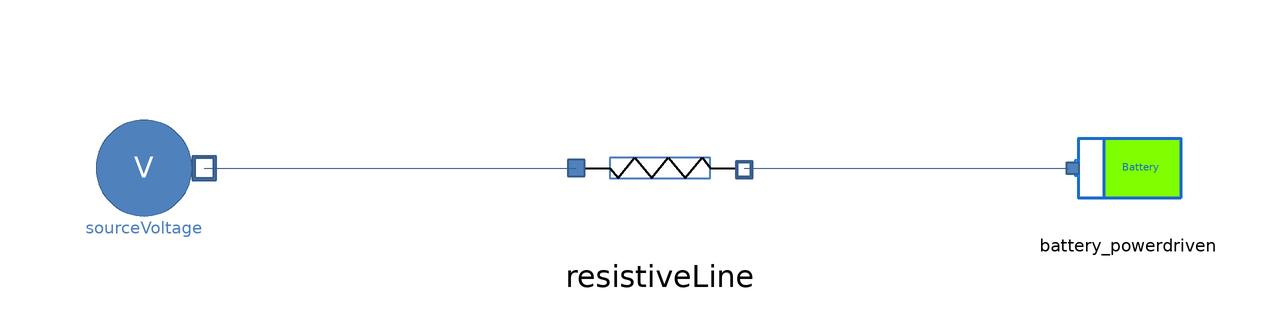

The Modelica model whose source follows is shown above as a component diagram (icons at their Placement, wires along their Line points).

model Test_Battery_powerdriven "Test on a battery  in charging/discharging"
    extends Modelica.Icons.Example;
    Sources.SourceVoltage sourceVoltage annotation (
      Placement(transformation(origin = {-98, 0}, extent = {{-10, -10}, {10, 10}})));
    Components.Lines.ResistiveLine resistiveLine(
      useThermalPort=false,
      L=10,
      A=0.0001,
      rho=1.68e-8) annotation (Placement(transformation(origin={-12,0}, extent={{
              -14,-14},{14,14}})));
    Components.Batteries.Battery_powerdriven battery_powerdriven(E_nom=1e7,
        P_request=-4e3) annotation (Placement(transformation(
          origin = {66, 0},
          extent={{10,-10},{-10,10}})));
  equation
    connect(sourceVoltage.outlet, resistiveLine.electricPortInlet) annotation (
      Line(points = {{-88, 0}, {-26, 0}}, color = {56, 93, 138}));
    connect(resistiveLine.electricPortOutlet, battery_powerdriven.inlet) annotation (
      Line(points = {{2, 0}, {56, 0}}, color = {56, 93, 138}));

  annotation (
      Diagram(coordinateSystem(extent = {{-120, 20}, {80, -20}})));
  end Test_Battery_powerdriven;